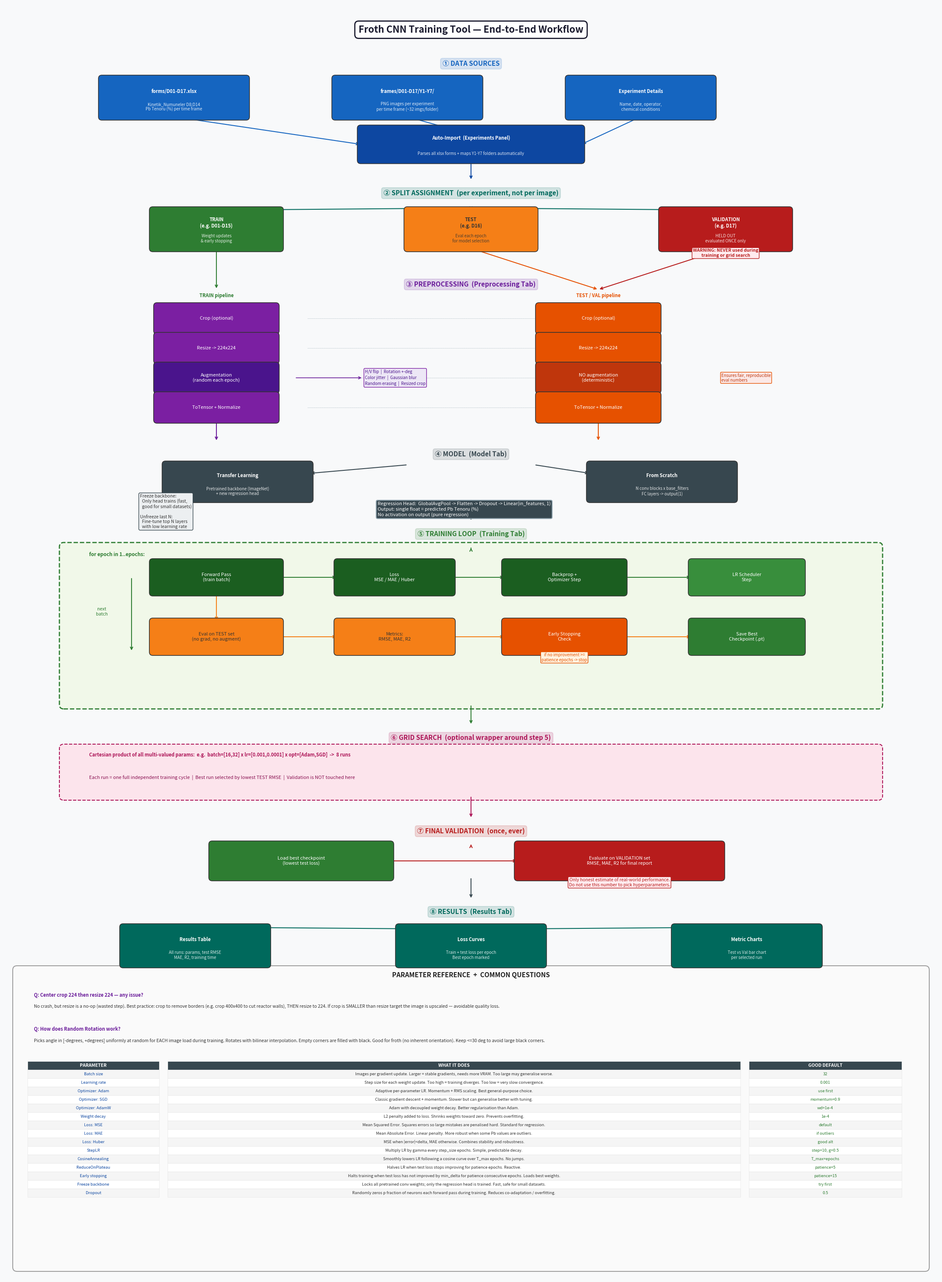

The script that saved this image:
import matplotlib
matplotlib.use('Agg')
import matplotlib.pyplot as plt
from matplotlib.patches import FancyBboxPatch

fig = plt.figure(figsize=(22, 30), facecolor='#f8f9fa')
ax = fig.add_axes([0, 0, 1, 1])
ax.set_xlim(0, 22)
ax.set_ylim(0, 30)
ax.axis('off')

BLUE   = '#1565C0'
DBLUE  = '#0D47A1'
GREEN  = '#2E7D32'
ORANGE = '#E65100'
PURPLE = '#6A1B9A'
RED    = '#B71C1C'
TEAL   = '#00695C'
GRAY   = '#37474F'
LGRAY  = '#90A4AE'
AMBER  = '#F57F17'
PINK   = '#AD1457'


def box(ax, x, y, w, h, text, color, textcolor='white', fontsize=9, bold=False, subtext=None):
    rect = FancyBboxPatch((x - w/2, y - h/2), w, h,
        boxstyle='round,pad=0.08', linewidth=1.2,
        edgecolor='#333', facecolor=color, zorder=3)
    ax.add_patch(rect)
    weight = 'bold' if bold else 'normal'
    yoff = 0.15 if subtext else 0
    ax.text(x, y + yoff, text, ha='center', va='center', fontsize=fontsize,
        color=textcolor, fontweight=weight, zorder=4, multialignment='center')
    if subtext:
        ax.text(x, y - 0.22, subtext, ha='center', va='center', fontsize=7,
            color=textcolor, alpha=0.85, zorder=4, multialignment='center')


def arrow(ax, x1, y1, x2, y2, color='#444', lw=1.5):
    ax.annotate('', xy=(x2, y2), xytext=(x1, y1),
        arrowprops=dict(arrowstyle='->', color=color, lw=lw), zorder=2)


def section_label(ax, x, y, text, color):
    ax.text(x, y, text, fontsize=11, fontweight='bold', color=color,
        ha='center', va='center',
        bbox=dict(boxstyle='round,pad=0.3', facecolor=color, alpha=0.15,
                  edgecolor=color, lw=1.5))


# ── TITLE ──
ax.text(11, 29.4, 'Froth CNN Training Tool — End-to-End Workflow',
    ha='center', va='center', fontsize=16, fontweight='bold', color='#1a1a2e',
    bbox=dict(boxstyle='round,pad=0.4', facecolor='white', edgecolor='#1a1a2e', lw=2))

# ══════════════════════════════════════════════
# 1  DATA SOURCES
# ══════════════════════════════════════════════
section_label(ax, 11, 28.6, '① DATA SOURCES', BLUE)

box(ax, 4,   27.8, 3.4, 0.9, 'forms/D01-D17.xlsx', BLUE,
    fontsize=8, bold=True,
    subtext='Kinetik_Numuneler D8:D14\nPb Tenoru (%) per time frame')
box(ax, 9.5, 27.8, 3.4, 0.9, 'frames/D01-D17/Y1-Y7/', BLUE,
    fontsize=8, bold=True,
    subtext='PNG images per experiment\nper time frame (~32 imgs/folder)')
box(ax, 15,  27.8, 3.4, 0.9, 'Experiment Details', BLUE,
    fontsize=8, bold=True,
    subtext='Name, date, operator,\nchemical conditions')

box(ax, 11, 26.7, 5.2, 0.75, 'Auto-Import  (Experiments Panel)', DBLUE,
    fontsize=8, bold=True,
    subtext='Parses all xlsx forms + maps Y1-Y7 folders automatically')

arrow(ax, 4,   27.35, 8.4,  26.7, BLUE)
arrow(ax, 9.5, 27.35, 10.5, 27.07, BLUE)
arrow(ax, 15,  27.35, 13.6, 26.7, BLUE)
arrow(ax, 11, 26.32, 11, 25.85, DBLUE)

# ══════════════════════════════════════════════
# 2  SPLIT ASSIGNMENT
# ══════════════════════════════════════════════
section_label(ax, 11, 25.55, '② SPLIT ASSIGNMENT  (per experiment, not per image)', TEAL)

box(ax, 5,    24.7, 3.0, 0.9, 'TRAIN\n(e.g. D01-D15)', GREEN,
    fontsize=8, bold=True, subtext='Weight updates\n& early stopping')
box(ax, 11,   24.7, 3.0, 0.9, 'TEST\n(e.g. D16)', AMBER, '#333',
    fontsize=8, bold=True, subtext='Eval each epoch\nfor model selection')
box(ax, 17,   24.7, 3.0, 0.9, 'VALIDATION\n(e.g. D17)', RED,
    fontsize=8, bold=True, subtext='HELD OUT\nevaluated ONCE only')

ax.text(17, 24.05,
    'WARNING: NEVER used during\ntraining or grid search',
    ha='center', fontsize=7.5, color=RED, fontweight='bold',
    bbox=dict(boxstyle='round,pad=0.2', facecolor='#FFEBEE', edgecolor=RED, lw=1))

for xd in [5, 11, 17]:
    arrow(ax, 11, 25.2, xd, 25.15, TEAL)

# ══════════════════════════════════════════════
# 3  PREPROCESSING
# ══════════════════════════════════════════════
section_label(ax, 11, 23.4, '③ PREPROCESSING  (Preprocessing Tab)', PURPLE)

ax.text(5, 23.1, 'TRAIN pipeline', ha='center', fontsize=8, color=GREEN, fontweight='bold')
train_steps = [(5, 22.6), (5, 21.9), (5, 21.2), (5, 20.5)]
train_labels = ['Crop (optional)', 'Resize -> 224x224', 'Augmentation\n(random each epoch)', 'ToTensor + Normalize']
train_colors = ['#7B1FA2', '#7B1FA2', '#4A148C', '#7B1FA2']
for (x, y), lbl, c in zip(train_steps, train_labels, train_colors):
    box(ax, x, y, 2.8, 0.58, lbl, c, fontsize=8)
for i in range(len(train_steps) - 1):
    arrow(ax, train_steps[i][0], train_steps[i][1] - 0.29,
          train_steps[i+1][0], train_steps[i+1][1] + 0.29, PURPLE)

ax.text(8.5, 21.2,
    'H/V flip  |  Rotation +-deg\nColor jitter  |  Gaussian blur\nRandom erasing  |  Resized crop',
    ha='left', va='center', fontsize=7, color='#4A148C',
    bbox=dict(boxstyle='round,pad=0.25', facecolor='#EDE7F6', edgecolor='#7B1FA2', lw=1))
ax.annotate('', xy=(8.45, 21.2), xytext=(6.85, 21.2),
    arrowprops=dict(arrowstyle='->', color=PURPLE, lw=1.2))

ax.text(14, 23.1, 'TEST / VAL pipeline', ha='center', fontsize=8, color=ORANGE, fontweight='bold')
eval_steps = [(14, 22.6), (14, 21.9), (14, 21.2), (14, 20.5)]
eval_labels = ['Crop (optional)', 'Resize -> 224x224', 'NO augmentation\n(deterministic)', 'ToTensor + Normalize']
eval_colors = ['#E65100', '#E65100', '#BF360C', '#E65100']
for (x, y), lbl, c in zip(eval_steps, eval_labels, eval_colors):
    box(ax, x, y, 2.8, 0.58, lbl, c, fontsize=8)
for i in range(len(eval_steps) - 1):
    arrow(ax, eval_steps[i][0], eval_steps[i][1] - 0.29,
          eval_steps[i+1][0], eval_steps[i+1][1] + 0.29, ORANGE)

ax.text(16.9, 21.2, 'Ensures fair, reproducible\neval numbers',
    ha='left', va='center', fontsize=7, color='#BF360C',
    bbox=dict(boxstyle='round,pad=0.2', facecolor='#FBE9E7', edgecolor=ORANGE, lw=1))

arrow(ax, 5,  24.25, 5,  23.28, GREEN)
arrow(ax, 11, 24.25, 14, 23.28, ORANGE)
arrow(ax, 17, 24.25, 14, 23.28, RED)

for y in [22.6, 21.9, 21.2, 20.5]:
    ax.plot([7.15, 12.85], [y, y], color=LGRAY, lw=0.7, linestyle=':', zorder=1)

arrow(ax, 5,  20.21, 5,  19.7,  PURPLE)
arrow(ax, 14, 20.21, 14, 19.7,  ORANGE)

# ══════════════════════════════════════════════
# 4  MODEL BUILDING
# ══════════════════════════════════════════════
section_label(ax, 11, 19.4, '④ MODEL  (Model Tab)', GRAY)

box(ax, 5.5, 18.75, 3.4, 0.82, 'Transfer Learning', GRAY,
    fontsize=8, bold=True,
    subtext='Pretrained backbone (ImageNet)\n+ new regression head')
box(ax, 15.5, 18.75, 3.4, 0.82, 'From Scratch', GRAY,
    fontsize=8, bold=True,
    subtext='N conv blocks x base_filters\nFC layers -> output(1)')

arrow(ax, 9.5,  19.15, 7.2,  18.95, GRAY)
arrow(ax, 12.5, 19.15, 13.8, 18.95, GRAY)

ax.text(3.2, 18.05,
    'Freeze backbone:\n  Only head trains (fast,\n  good for small datasets)\n\nUnfreeze last N:\n  Fine-tune top N layers\n  with low learning rate',
    ha='left', va='center', fontsize=7.5, color='#333',
    bbox=dict(boxstyle='round,pad=0.28', facecolor='#ECEFF1', edgecolor=GRAY, lw=1))

ax.text(8.8, 18.1,
    'Regression Head:  GlobalAvgPool -> Flatten -> Dropout -> Linear(in_features, 1)\n'
    'Output: single float = predicted Pb Tenoru (%)\n'
    'No activation on output (pure regression)',
    ha='left', va='center', fontsize=8, color='white',
    bbox=dict(boxstyle='round,pad=0.3', facecolor='#37474F', edgecolor='#90A4AE', lw=1.5))

arrow(ax, 11, 18.34, 11, 17.82, GRAY)

# ══════════════════════════════════════════════
# 5  TRAINING LOOP
# ══════════════════════════════════════════════
section_label(ax, 11, 17.52, '⑤ TRAINING LOOP  (Training Tab)', GREEN)

loop_box = FancyBboxPatch((1.4, 13.5), 19.2, 3.72,
    boxstyle='round,pad=0.1', linewidth=2,
    edgecolor=GREEN, facecolor='#F1F8E9', zorder=1, linestyle='--')
ax.add_patch(loop_box)
ax.text(2.0, 17.1, 'for epoch in 1..epochs:', fontsize=8.5,
    color=GREEN, fontweight='bold', va='top')

box(ax, 5,   16.5, 3.0, 0.72, 'Forward Pass\n(train batch)', '#1B5E20', fontsize=8)
box(ax, 9.2, 16.5, 2.7, 0.72, 'Loss\nMSE / MAE / Huber', '#1B5E20', fontsize=8)
box(ax, 13.2,16.5, 2.8, 0.72, 'Backprop +\nOptimizer Step', '#1B5E20', fontsize=8)
box(ax, 17.5,16.5, 2.6, 0.72, 'LR Scheduler\nStep', '#388E3C', fontsize=8)

arrow(ax, 6.5,  16.5, 7.85, 16.5, GREEN)
arrow(ax, 10.55,16.5, 11.8, 16.5, GREEN)
arrow(ax, 14.6, 16.5, 16.2, 16.5, GREEN)

box(ax, 5,   15.1, 3.0, 0.72, 'Eval on TEST set\n(no grad, no augment)', AMBER, '#333', fontsize=8)
box(ax, 9.2, 15.1, 2.7, 0.72, 'Metrics:\nRMSE, MAE, R2', AMBER, '#333', fontsize=8)
box(ax, 13.2,15.1, 2.8, 0.72, 'Early Stopping\nCheck', '#E65100', fontsize=8)
box(ax, 17.5,15.1, 2.6, 0.72, 'Save Best\nCheckpoint (.pt)', '#2E7D32', fontsize=8)

arrow(ax, 5,    16.14, 5,    15.46, AMBER)
arrow(ax, 6.5,  15.1,  7.85, 15.1,  AMBER)
arrow(ax, 10.55,15.1,  11.8, 15.1,  AMBER)
arrow(ax, 14.6, 15.1,  16.2, 15.1,  AMBER)

ax.text(13.2, 14.52,
    'if no improvement >=\npatience epochs -> stop',
    ha='center', fontsize=7, color='#E65100',
    bbox=dict(boxstyle='round,pad=0.2', facecolor='#FFF3E0', edgecolor='#E65100', lw=1))

ax.annotate('', xy=(3.0, 16.5), xytext=(3.0, 14.75),
    arrowprops=dict(arrowstyle='<-', color=GREEN, lw=1.5))
ax.text(2.3, 15.6, 'next\nbatch', ha='center', fontsize=7.5, color=GREEN)

arrow(ax, 11, 17.16, 11, 17.22, GREEN)
arrow(ax, 11, 13.5,  11, 13.02, GREEN)

# ══════════════════════════════════════════════
# 6  GRID SEARCH WRAPPER
# ══════════════════════════════════════════════
section_label(ax, 11, 12.72, '⑥ GRID SEARCH  (optional wrapper around step 5)', PINK)

gs_box = FancyBboxPatch((1.4, 11.35), 19.2, 1.12,
    boxstyle='round,pad=0.1', linewidth=1.5,
    edgecolor=PINK, facecolor='#FCE4EC', zorder=1, linestyle='--')
ax.add_patch(gs_box)

ax.text(2.0, 12.32,
    'Cartesian product of all multi-valued params:'
    '  e.g.  batch=[16,32] x lr=[0.001,0.0001] x opt=[Adam,SGD]  ->  8 runs',
    ha='left', va='center', fontsize=8, color=PINK, fontweight='bold')
ax.text(2.0, 11.78,
    'Each run = one full independent training cycle  |  '
    'Best run selected by lowest TEST RMSE  |  '
    'Validation is NOT touched here',
    ha='left', va='center', fontsize=8, color='#880E4F')

arrow(ax, 11, 11.35, 11, 10.82, PINK)

# ══════════════════════════════════════════════
# 7  FINAL VALIDATION
# ══════════════════════════════════════════════
section_label(ax, 11, 10.52, '⑦ FINAL VALIDATION  (once, ever)', RED)

box(ax, 7,   9.82, 4.2, 0.78, 'Load best checkpoint\n(lowest test loss)', GREEN, fontsize=8)
box(ax, 14.5,9.82, 4.8, 0.78, 'Evaluate on VALIDATION set\nRMSE, MAE, R2 for final report', RED, fontsize=8)
arrow(ax, 9.1, 9.82, 12.1, 9.82, RED)
arrow(ax, 11, 10.16, 11, 10.21, RED)

ax.text(14.5, 9.22,
    'Only honest estimate of real-world performance.\nDo not use this number to pick hyperparameters.',
    ha='center', fontsize=7.5, color=RED, style='italic',
    bbox=dict(boxstyle='round,pad=0.2', facecolor='#FFEBEE', edgecolor=RED, lw=1))

arrow(ax, 11, 9.43, 11, 8.92, GRAY)

# ══════════════════════════════════════════════
# 8  RESULTS
# ══════════════════════════════════════════════
section_label(ax, 11, 8.62, '⑧ RESULTS  (Results Tab)', TEAL)

box(ax, 4.5,  7.82, 3.4, 0.88, 'Results Table', TEAL,
    fontsize=8, bold=True,
    subtext='All runs: params, test RMSE\nMAE, R2, training time')
box(ax, 11,   7.82, 3.4, 0.88, 'Loss Curves', TEAL,
    fontsize=8, bold=True,
    subtext='Train + test loss per epoch\nBest epoch marked')
box(ax, 17.5, 7.82, 3.4, 0.88, 'Metric Charts', TEAL,
    fontsize=8, bold=True,
    subtext='Test vs Val bar chart\nper selected run')

for xd in [4.5, 11, 17.5]:
    arrow(ax, 11, 8.21, xd, 8.26, TEAL)

# ══════════════════════════════════════════════
# BOTTOM REFERENCE TABLE
# ══════════════════════════════════════════════
ax.add_patch(FancyBboxPatch((0.3, 0.25), 21.4, 7.0,
    boxstyle='round,pad=0.1', linewidth=1.5,
    edgecolor='#9E9E9E', facecolor='#FAFAFA', zorder=0))

ax.text(11, 7.08,
    'PARAMETER REFERENCE  +  COMMON QUESTIONS',
    ha='center', fontsize=11, fontweight='bold', color='#212121')

# Q&A section
qa_texts = [
    ('Q: Center crop 224 then resize 224 — any issue?',
     'No crash, but resize is a no-op (wasted step). Best practice: crop to remove borders '
     '(e.g. crop 400x400 to cut reactor walls), THEN resize to 224. '
     'If crop is SMALLER than resize target the image is upscaled — avoidable quality loss.'),
    ('Q: How does Random Rotation work?',
     'Picks angle in [-degrees, +degrees] uniformly at random for EACH image load during training. '
     'Rotates with bilinear interpolation. '
     'Empty corners are filled with black. '
     'Good for froth (no inherent orientation). Keep <=30 deg to avoid large black corners.'),
]
yqa = 6.72
for q, a in qa_texts:
    ax.text(0.7, yqa, q, fontsize=8, fontweight='bold', color=PURPLE, va='top')
    yqa -= 0.28
    ax.text(0.7, yqa, a, fontsize=7.5, color='#333', va='top', wrap=True)
    yqa -= 0.52

# Parameter table
headers = ['PARAMETER', 'WHAT IT DOES', 'GOOD DEFAULT']
col_x   = [0.55, 3.85, 17.55]
col_w2  = [3.1,  13.5, 3.6]
row_h2  = 0.2
y_header = yqa - 0.02

for ci, (hdr, cw) in enumerate(zip(headers, col_w2)):
    ax.add_patch(FancyBboxPatch((col_x[ci], y_header - row_h2), cw, row_h2,
        boxstyle='square,pad=0', facecolor='#37474F', edgecolor='white', lw=0.5, zorder=2))
    ax.text(col_x[ci] + cw/2, y_header - row_h2/2, hdr,
        ha='center', va='center', fontsize=7.5, color='white', fontweight='bold', zorder=3)

params_table = [
    ('Batch size',        'Images per gradient update. Larger = stable gradients, needs more VRAM. Too large may generalise worse.', '32'),
    ('Learning rate',     'Step size for each weight update. Too high = training diverges. Too low = very slow convergence.', '0.001'),
    ('Optimizer: Adam',   'Adaptive per-parameter LR. Momentum + RMS scaling. Best general-purpose choice.', 'use first'),
    ('Optimizer: SGD',    'Classic gradient descent + momentum. Slower but can generalise better with tuning.', 'momentum=0.9'),
    ('Optimizer: AdamW',  'Adam with decoupled weight decay. Better regularisation than Adam.', 'wd=1e-4'),
    ('Weight decay',      'L2 penalty added to loss. Shrinks weights toward zero. Prevents overfitting.', '1e-4'),
    ('Loss: MSE',         'Mean Squared Error. Squares errors so large mistakes are penalised hard. Standard for regression.', 'default'),
    ('Loss: MAE',         'Mean Absolute Error. Linear penalty. More robust when some Pb values are outliers.', 'if outliers'),
    ('Loss: Huber',       'MSE when |error|<delta, MAE otherwise. Combines stability and robustness.', 'good alt'),
    ('StepLR',            'Multiply LR by gamma every step_size epochs. Simple, predictable decay.', 'step=10, g=0.5'),
    ('CosineAnnealing',   'Smoothly lowers LR following a cosine curve over T_max epochs. No jumps.', 'T_max=epochs'),
    ('ReduceOnPlateau',   'Halves LR when test loss stops improving for patience epochs. Reactive.', 'patience=5'),
    ('Early stopping',    'Halts training when test loss has not improved by min_delta for patience consecutive epochs. Loads best weights.', 'patience=15'),
    ('Freeze backbone',   'Locks all pretrained conv weights; only the regression head is trained. Fast, safe for small datasets.', 'try first'),
    ('Dropout',           'Randomly zeros p fraction of neurons each forward pass during training. Reduces co-adaptation / overfitting.', '0.5'),
]

for ri, (p, d, dflt) in enumerate(params_table):
    yy = y_header - (ri + 2) * row_h2
    bg = '#F5F5F5' if ri % 2 == 0 else 'white'
    for ci, cw in enumerate(col_w2):
        ax.add_patch(FancyBboxPatch((col_x[ci], yy), cw, row_h2,
            boxstyle='square,pad=0', facecolor=bg, edgecolor='#E0E0E0', lw=0.4, zorder=2))
    vals = [p, d, dflt]
    vcolors = [DBLUE, '#333', GREEN]
    for ci, (cw, val, vc) in enumerate(zip(col_w2, vals, vcolors)):
        ax.text(col_x[ci] + cw/2, yy + row_h2/2, val,
            ha='center', va='center', fontsize=6.8, color=vc, zorder=3, multialignment='center')

plt.savefig('workflow.png', dpi=150, bbox_inches='tight', facecolor=fig.get_facecolor())
print('Saved workflow.png')
